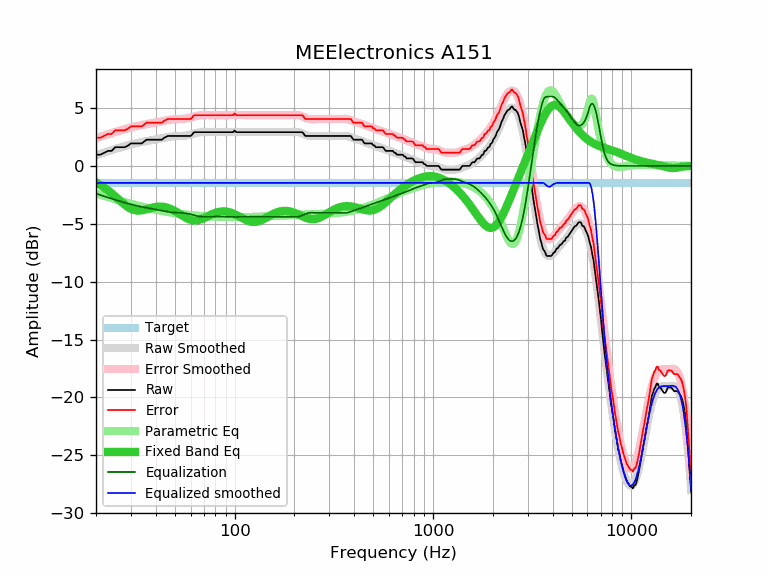

The table this chart was drawn from, first rows:
frequency, raw, error, smoothed, error_smoothed, equalization, parametric_eq, equalized_raw, equalized_smoothed, target
20, 0.97, 2.43, 0.93, 2.39, -2.39, -1.42, -1.42, -1.46, -1.46
21, 0.97, 2.43, 1.05, 2.51, -2.51, -1.63, -1.54, -1.46, -1.46
22, 1.14, 2.60, 1.16, 2.63, -2.63, -1.86, -1.49, -1.46, -1.46
23, 1.30, 2.76, 1.27, 2.73, -2.73, -2.11, -1.43, -1.46, -1.46
24, 1.30, 2.76, 1.37, 2.84, -2.84, -2.37, -1.54, -1.46, -1.46
25, 1.62, 3.08, 1.47, 2.93, -2.93, -2.64, -1.31, -1.46, -1.46
26, 1.62, 3.08, 1.56, 3.02, -3.02, -2.90, -1.40, -1.46, -1.46
27, 1.62, 3.08, 1.64, 3.10, -3.10, -3.15, -1.48, -1.46, -1.46
28, 1.62, 3.08, 1.72, 3.18, -3.18, -3.37, -1.56, -1.46, -1.46
29, 1.76, 3.22, 1.79, 3.25, -3.25, -3.56, -1.49, -1.46, -1.46
30, 1.95, 3.41, 1.85, 3.32, -3.32, -3.70, -1.37, -1.46, -1.46
31, 1.95, 3.41, 1.91, 3.38, -3.38, -3.80, -1.43, -1.46, -1.46
32, 1.95, 3.41, 1.97, 3.43, -3.43, -3.85, -1.48, -1.46, -1.46
33, 1.95, 3.41, 2.02, 3.48, -3.48, -3.86, -1.53, -1.46, -1.46
34, 1.95, 3.41, 2.07, 3.53, -3.53, -3.83, -1.58, -1.46, -1.46
35, 2.11, 3.57, 2.11, 3.57, -3.57, -3.79, -1.46, -1.46, -1.46
36, 2.27, 3.73, 2.15, 3.62, -3.62, -3.74, -1.35, -1.46, -1.46
37, 2.27, 3.73, 2.19, 3.65, -3.65, -3.68, -1.38, -1.46, -1.46
38, 2.27, 3.73, 2.23, 3.69, -3.69, -3.63, -1.42, -1.46, -1.46
39, 2.27, 3.73, 2.26, 3.73, -3.73, -3.58, -1.46, -1.46, -1.46
40, 2.27, 3.73, 2.30, 3.76, -3.76, -3.55, -1.49, -1.46, -1.46
41, 2.27, 3.73, 2.33, 3.80, -3.80, -3.52, -1.53, -1.46, -1.46
42, 2.27, 3.73, 2.37, 3.83, -3.83, -3.52, -1.56, -1.46, -1.46
43, 2.27, 3.73, 2.40, 3.87, -3.87, -3.52, -1.60, -1.46, -1.46
44, 2.42, 3.88, 2.44, 3.90, -3.90, -3.54, -1.48, -1.46, -1.46
45, 2.51, 3.97, 2.47, 3.93, -3.93, -3.58, -1.42, -1.46, -1.46
46, 2.59, 4.05, 2.50, 3.96, -3.96, -3.62, -1.37, -1.46, -1.46
47, 2.59, 4.05, 2.52, 3.99, -3.99, -3.68, -1.40, -1.46, -1.46
48, 2.59, 4.05, 2.54, 4.01, -4.01, -3.75, -1.42, -1.46, -1.46
49, 2.59, 4.05, 2.56, 4.02, -4.02, -3.82, -1.43, -1.46, -1.46
50, 2.59, 4.05, 2.57, 4.04, -4.04, -3.90, -1.45, -1.46, -1.46
51, 2.59, 4.05, 2.58, 4.04, -4.04, -3.99, -1.45, -1.46, -1.46
52, 2.59, 4.05, 2.58, 4.05, -4.05, -4.08, -1.46, -1.46, -1.46
53, 2.59, 4.05, 2.59, 4.05, -4.05, -4.17, -1.46, -1.46, -1.46
54, 2.59, 4.05, 2.59, 4.06, -4.06, -4.26, -1.47, -1.46, -1.46
55, 2.59, 4.05, 2.60, 4.07, -4.07, -4.35, -1.48, -1.46, -1.46
56, 2.59, 4.05, 2.61, 4.08, -4.08, -4.43, -1.49, -1.46, -1.46
57, 2.59, 4.05, 2.63, 4.10, -4.10, -4.50, -1.51, -1.46, -1.46
58, 2.59, 4.05, 2.65, 4.12, -4.12, -4.56, -1.53, -1.46, -1.46
59, 2.59, 4.05, 2.68, 4.14, -4.14, -4.62, -1.55, -1.46, -1.46
60, 2.59, 4.05, 2.71, 4.18, -4.18, -4.66, -1.59, -1.46, -1.46
61, 2.70, 4.16, 2.74, 4.21, -4.21, -4.69, -1.51, -1.46, -1.46
62, 2.88, 4.34, 2.78, 4.24, -4.24, -4.71, -1.36, -1.46, -1.46
63, 2.92, 4.38, 2.81, 4.28, -4.28, -4.72, -1.36, -1.46, -1.46
64, 2.92, 4.38, 2.84, 4.31, -4.31, -4.71, -1.39, -1.46, -1.46
65, 2.92, 4.38, 2.87, 4.34, -4.34, -4.70, -1.42, -1.46, -1.46
66, 2.92, 4.38, 2.89, 4.36, -4.36, -4.67, -1.44, -1.46, -1.46
67, 2.92, 4.38, 2.91, 4.38, -4.38, -4.64, -1.46, -1.46, -1.46
68, 2.92, 4.38, 2.92, 4.39, -4.39, -4.60, -1.47, -1.46, -1.46
69, 2.92, 4.38, 2.93, 4.40, -4.40, -4.56, -1.48, -1.46, -1.46
70, 2.92, 4.38, 2.94, 4.40, -4.40, -4.51, -1.48, -1.46, -1.46
71, 2.92, 4.38, 2.94, 4.40, -4.40, -4.46, -1.48, -1.46, -1.46
72, 2.92, 4.38, 2.93, 4.40, -4.40, -4.41, -1.48, -1.46, -1.46
73, 2.92, 4.38, 2.93, 4.40, -4.40, -4.36, -1.48, -1.46, -1.46
74, 2.92, 4.38, 2.93, 4.39, -4.39, -4.31, -1.47, -1.46, -1.46
75, 2.92, 4.38, 2.92, 4.39, -4.39, -4.26, -1.47, -1.46, -1.46
76, 2.92, 4.38, 2.92, 4.39, -4.39, -4.21, -1.47, -1.46, -1.46
77, 2.92, 4.38, 2.92, 4.39, -4.39, -4.17, -1.47, -1.46, -1.46
78, 2.92, 4.38, 2.92, 4.38, -4.38, -4.13, -1.46, -1.46, -1.46
79, 2.92, 4.38, 2.92, 4.38, -4.38, -4.09, -1.46, -1.46, -1.46
... 553 more rows
